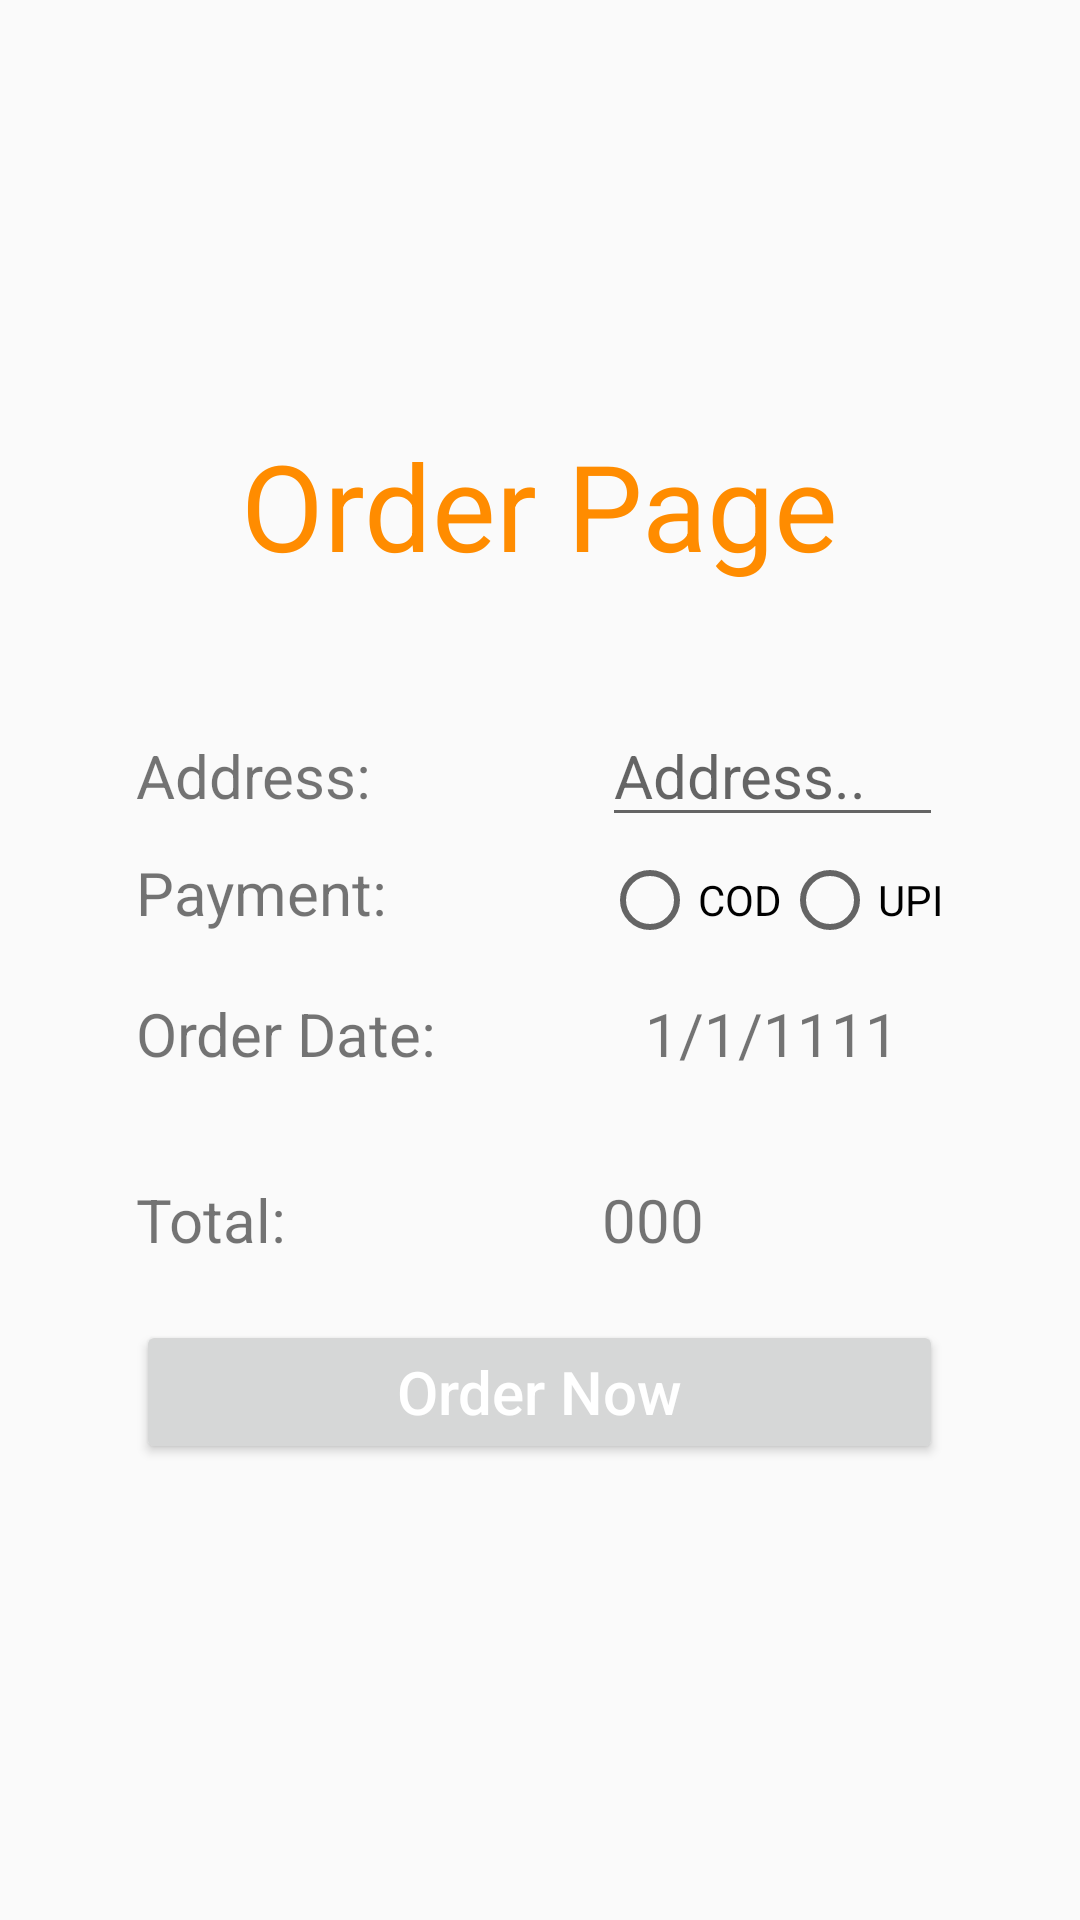

Produce the Android XML layout that renders to this screen, including the resource entries it uses.
<!-- AndroidManifest.xml: application theme Theme.Sweet_wave -->
<!-- res/layout/fragment_orderform.xml -->
<?xml version="1.0" encoding="utf-8"?>
<LinearLayout xmlns:android="http://schemas.android.com/apk/res/android"
    xmlns:tools="http://schemas.android.com/tools"
    android:layout_width="wrap_content"
    android:layout_height="wrap_content"
    android:layout_gravity="center"
    android:orientation="vertical"
    android:gravity="center"
    tools:context=".fragements.orderform">


    <TextView
        android:layout_width="wrap_content"
        android:layout_height="wrap_content"
        android:text="Order Page"
        android:textColor="@color/DarkOrange"
        android:layout_marginBottom="30dp"
        android:textSize="40dp"/>

    <TableLayout
        android:padding="10dp"
        android:layout_width="wrap_content"
        android:layout_height="wrap_content">


        <TableRow>
            <TextView
                android:text="Address: "
                android:layout_height="wrap_content"
                android:layout_width="wrap_content"
                android:textSize="20dp"
                />
            <EditText
                android:id="@+id/addres"
                android:layout_marginLeft="50dp"
                android:layout_height="wrap_content"
                android:layout_width="20dp"
                android:textSize="20dp"
                android:inputType="textMultiLine"
                android:hint="Address.."/>

        </TableRow>
        <TableRow android:layout_marginTop="5dp">
            <TextView
                android:layout_height="wrap_content"
                android:layout_width="wrap_content"
                android:textSize="20dp"
                android:text="Payment:"/>
           <RadioGroup android:orientation="horizontal" android:id="@+id/pay">
               <RadioButton
                   android:layout_marginLeft="50dp"
                   android:layout_width="wrap_content"
                   android:layout_height="wrap_content"
                   android:text="COD"/>
               <RadioButton
                   android:layout_width="wrap_content"
                   android:layout_height="wrap_content"
                   android:text="UPI"/>
           </RadioGroup>
        </TableRow>

            <EditText

                android:id="@+id/upi"
                android:layout_height="wrap_content"
                android:layout_width="wrap_content"
                android:visibility="gone"
                android:text="UPI ID"/>


        <TableRow android:layout_marginTop="15dp">
            <TextView
                android:text="Order Date: "
                android:layout_height="wrap_content"
                android:layout_width="wrap_content"
                android:textSize="20dp"
                />

            <TextView
                android:id="@+id/orDate"
                android:layout_marginLeft="50dp"
                android:textSize="20dp"
                android:gravity="center"
                android:layout_width="wrap_content"
                android:layout_height="wrap_content"
                android:text="1/1/1111"
                />
        </TableRow>
        <TableRow android:layout_marginTop="35dp">
            <TextView
                android:layout_height="wrap_content"
                android:layout_width="wrap_content"
                android:textSize="20dp"
                android:text="Total:"/>
            <TextView
                android:layout_marginLeft="50dp"
                android:id="@+id/total"
                android:layout_width="wrap_content"
                android:layout_height="wrap_content"
                android:text="000"
                android:layout_marginBottom="20dp"
                android:textSize="20dp"
                />
        </TableRow>

       <Button
           android:id="@+id/order"
           android:textColorHint="@color/white"
           android:layout_height="wrap_content"
           android:layout_width="wrap_content"
           android:textSize="20dp"
           android:hint="Order Now"
           />

    </TableLayout>


</LinearLayout>
<!-- resources referenced by this layout -->
<resources>
  <color name="DarkOrange">#FF8C00</color>
  <color name="white">#FFFFFFFF</color>
  <style name="Theme.Sweet_wave" parent="Base.Theme.Sweet_wave" />
  <style name="Base.Theme.Sweet_wave" parent="Theme.AppCompat.Light.NoActionBar">
          
  
  
      </style>
</resources>
